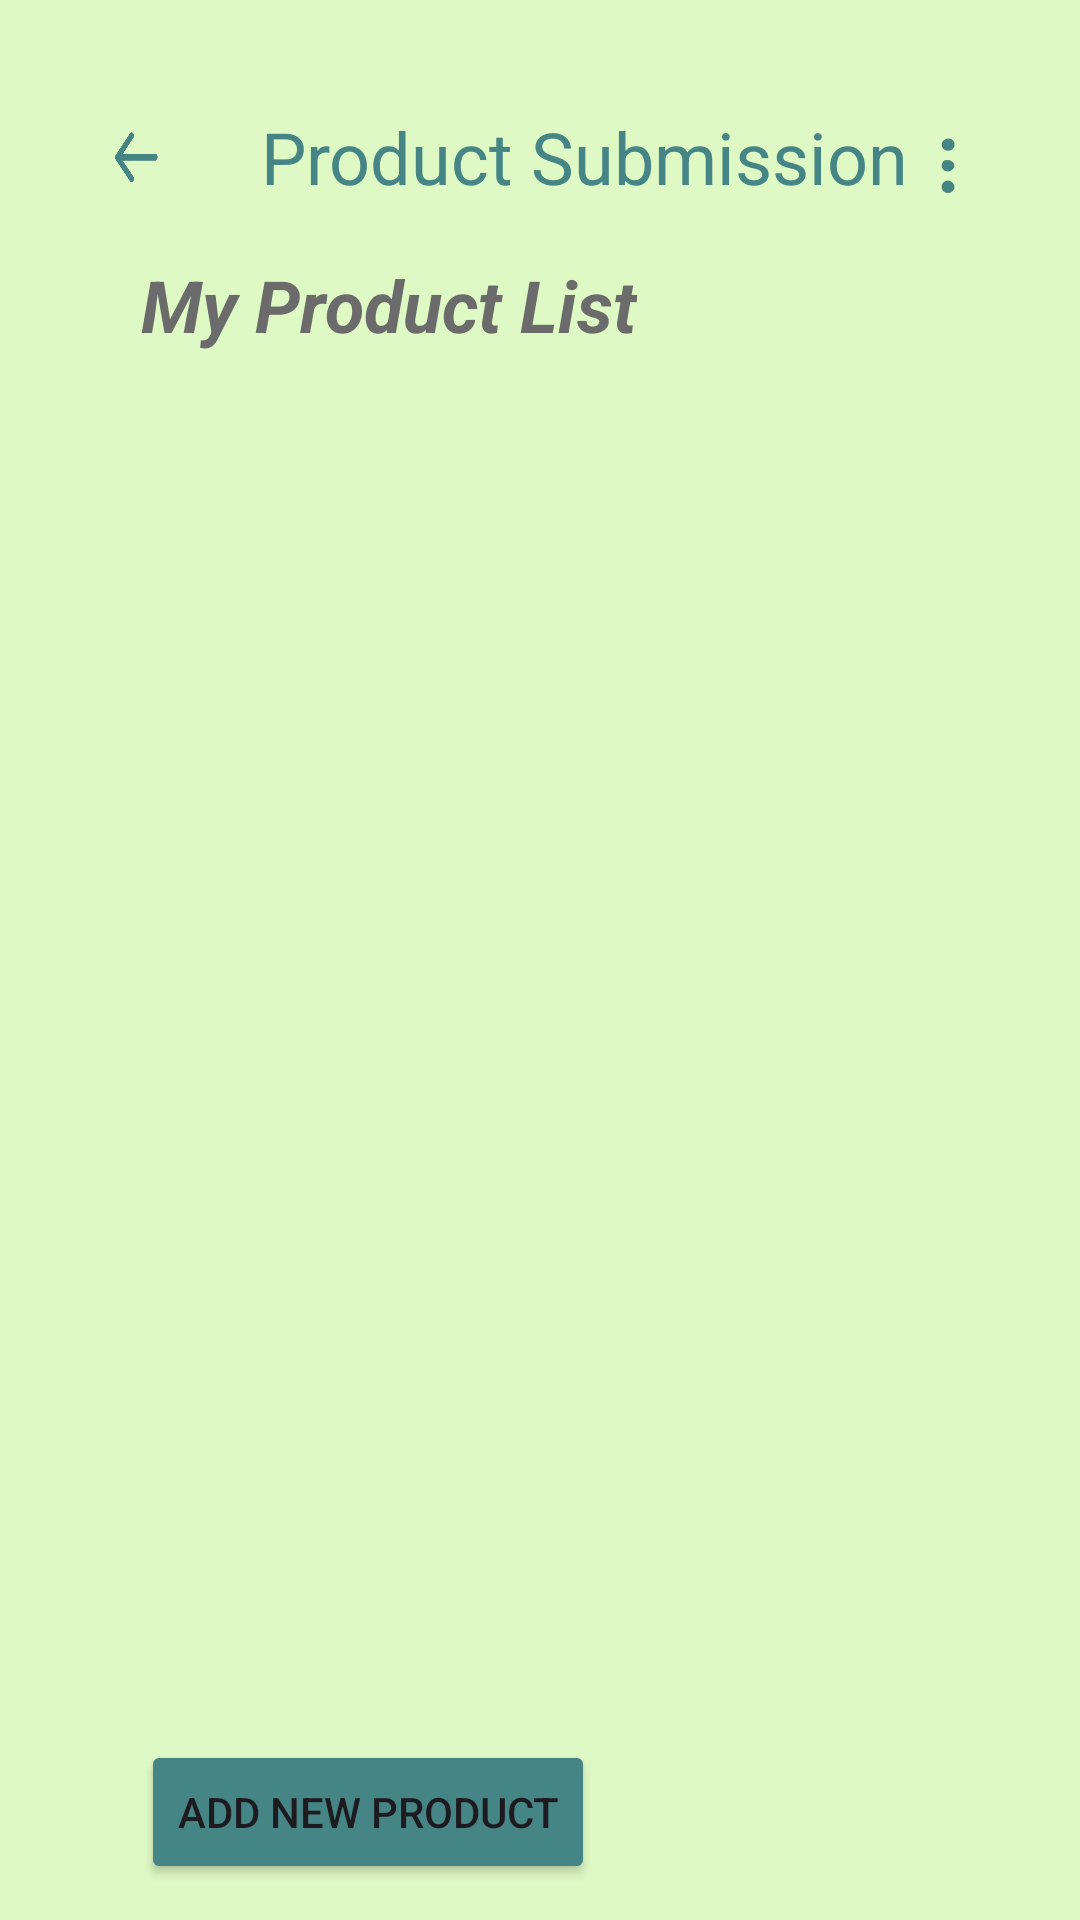

This screen was rendered from an Android layout file. Write that file and the resources it references.
<!-- AndroidManifest.xml: application theme Theme.ExportFigma_Plantfy -->
<!-- res/layout/activity_page_selling.xml -->
<?xml version="1.0" encoding="utf-8"?>
<androidx.constraintlayout.widget.ConstraintLayout
    xmlns:android="http://schemas.android.com/apk/res/android"
    xmlns:app="http://schemas.android.com/apk/res-auto"
    xmlns:tools="http://schemas.android.com/tools"
    android:id="@+id/main"
    android:layout_width="match_parent"
    android:layout_height="match_parent"
    tools:context=".Page_Selling">

    
    <LinearLayout
        android:background="@color/surfaceContainerLowest"
        android:clipChildren="false"
        android:clipToPadding="false"
        android:orientation="vertical"
        android:layout_width="match_parent"
        android:layout_height="match_parent">

        
        <LinearLayout
            android:clipChildren="false"
            android:clipToPadding="false"
            android:id="@+id/r1ap8bc0igwh"
            android:layout_width="match_parent"
            android:layout_height="0dp"
            android:layout_weight="2"
            android:background="#DEF9C4"
            android:paddingTop="36dp"
            android:paddingHorizontal="35dp">

            
            <LinearLayout
                android:layout_width="match_parent"
                android:layout_height="match_parent"
                android:orientation="vertical">

                
                <LinearLayout
                    android:id="@+id/rqr9o7lshi2l"
                    android:layout_width="match_parent"
                    android:layout_height="wrap_content"
                    android:layout_marginBottom="5dp"
                    android:orientation="horizontal">

                    <ImageView
                        android:id="@+id/rtsalamhn2ef"
                        android:layout_width="20dp"
                        android:layout_height="20dp"
                        android:layout_marginTop="6dp"
                        android:layout_marginEnd="32dp"
                        android:src="@drawable/arrow"
                        android:scaleType="fitXY" />

                    <TextView
                        android:id="@+id/rhqoh6itg62e"
                        android:textColor="#468585"
                        android:textSize="@dimen/fontsize_headline_small"
                        android:layout_height="wrap_content"
                        android:layout_marginTop="0dp"
                        android:layout_width="wrap_content"
                        android:text="Product Submission" />

                    <LinearLayout
                        android:id="@+id/ru9ky0skjnzn"
                        android:layout_width="0dp"
                        android:layout_height="match_parent"
                        android:layout_weight="1"
                        android:orientation="vertical">

                    </LinearLayout>

                    <ImageView
                        android:id="@+id/rtsalamhn92ef"
                        android:layout_width="26dp"
                        android:layout_height="26dp"
                        android:layout_marginTop="6dp"
                        android:layout_marginEnd="1dp"
                        android:src="@drawable/menu"
                        android:scaleType="fitXY" />

                </LinearLayout>

                
                <LinearLayout
                    xmlns:android="http://schemas.android.com/apk/res/android"
                    android:layout_width="match_parent"
                    android:layout_height="match_parent"
                    android:orientation="vertical"
                    android:padding="12dp">

                    <TextView
                        android:id="@+id/tvJudul"
                        android:layout_width="wrap_content"
                        android:layout_height="wrap_content"
                        android:text="My Product List"
                        android:textSize="24sp"
                        android:textColor="#6B6B6B"
                        android:textStyle="bold|italic" />

                    
                    <androidx.recyclerview.widget.RecyclerView
                        android:id="@+id/rvMenu"
                        android:layout_width="match_parent"
                        android:layout_height="0dp"
                        android:layout_weight="1"
                        android:layout_marginBottom="14dp"
                        android:layout_marginTop="8dp" />

                    
                    <Button
                        android:id="@+id/btnAddMenu"
                        android:layout_width="wrap_content"
                        android:layout_height="wrap_content"
                        android:backgroundTint="#468585"
                        android:text="Add New Product" />

                </LinearLayout>

            </LinearLayout>

        </LinearLayout>

    </LinearLayout>

</androidx.constraintlayout.widget.ConstraintLayout>
<!-- resources referenced by this layout -->
<resources>
  <color name="surfaceContainerLowest">#FFFFFF</color>
  <dimen name="fontsize_headline_small">24sp</dimen>
  <!-- drawable arrow: png bitmap (drawable, 14625 bytes) -->
  <!-- drawable menu: png bitmap (drawable, 5014 bytes) -->
  <style name="Theme.ExportFigma_Plantfy" parent="Base.Theme.ExportFigma_Plantfy" />
  <style name="Base.Theme.ExportFigma_Plantfy" parent="Theme.Material3.DayNight.NoActionBar">
          
          
      </style>
</resources>
